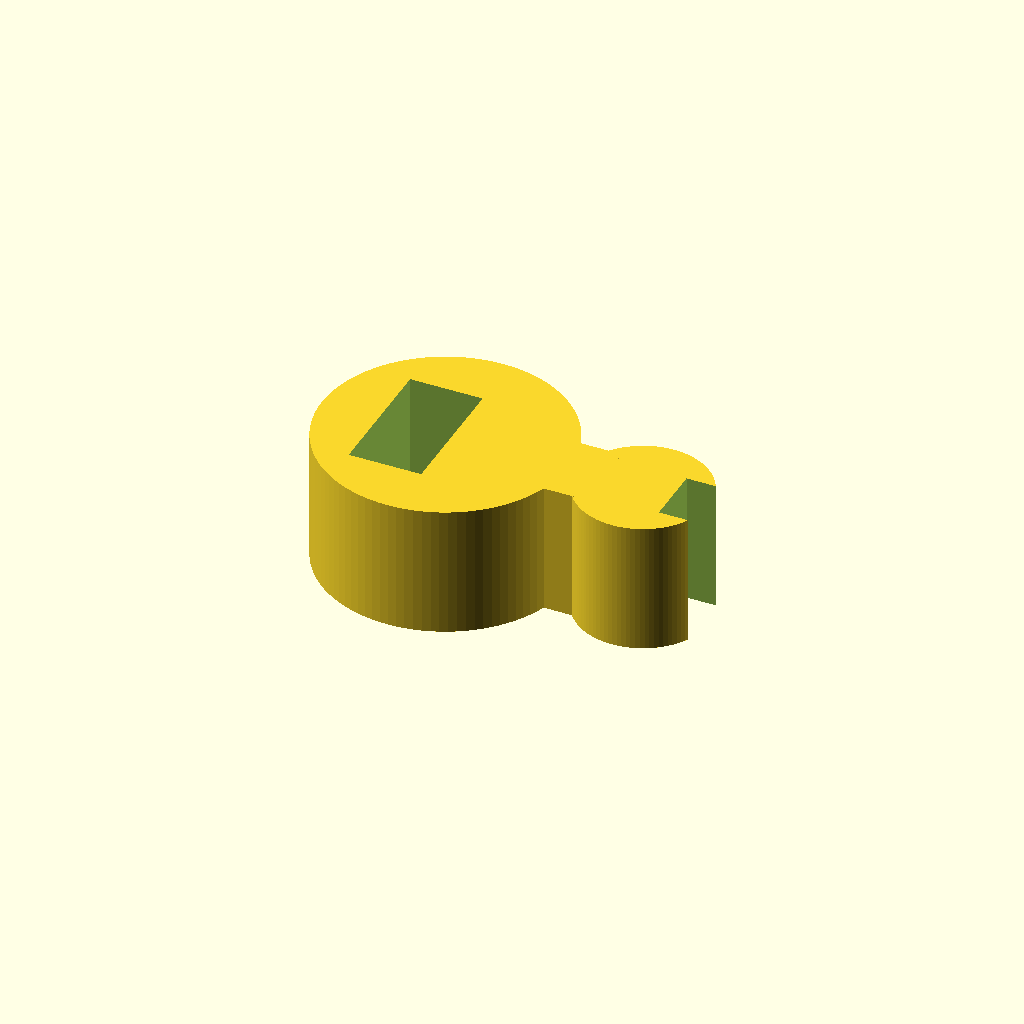
Cell 1 — every parameter at its default value.
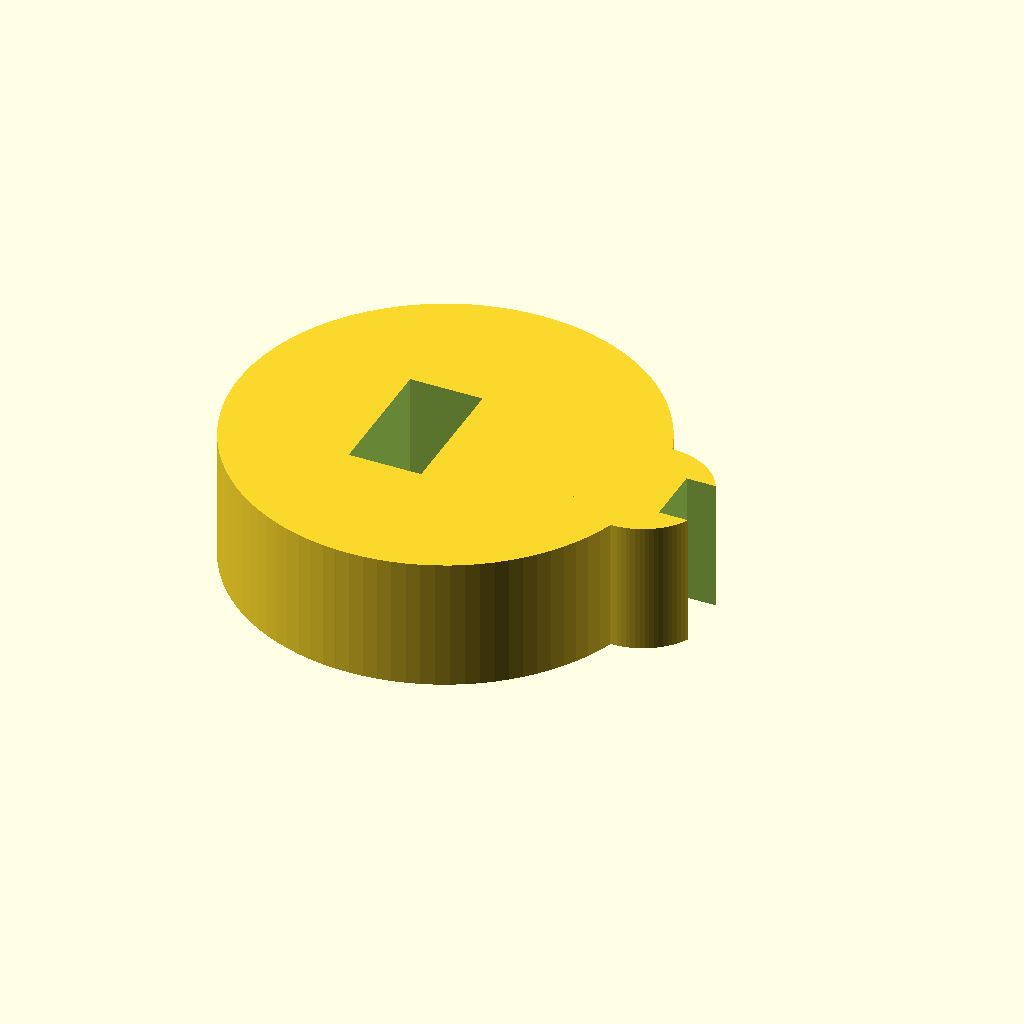
Cell 2: the same model with rod_d = 25.4.
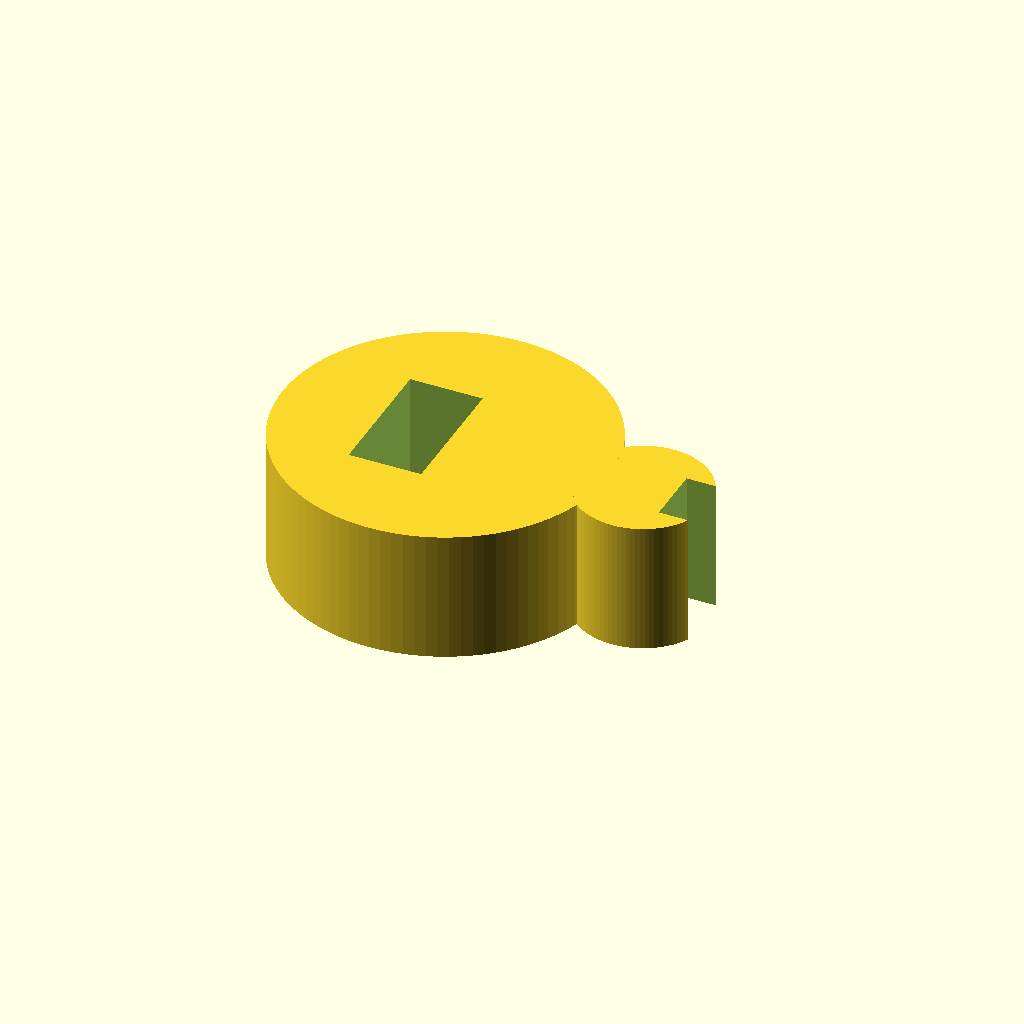
Cell 3 — rod_wall set to 6, the other parameters unchanged.
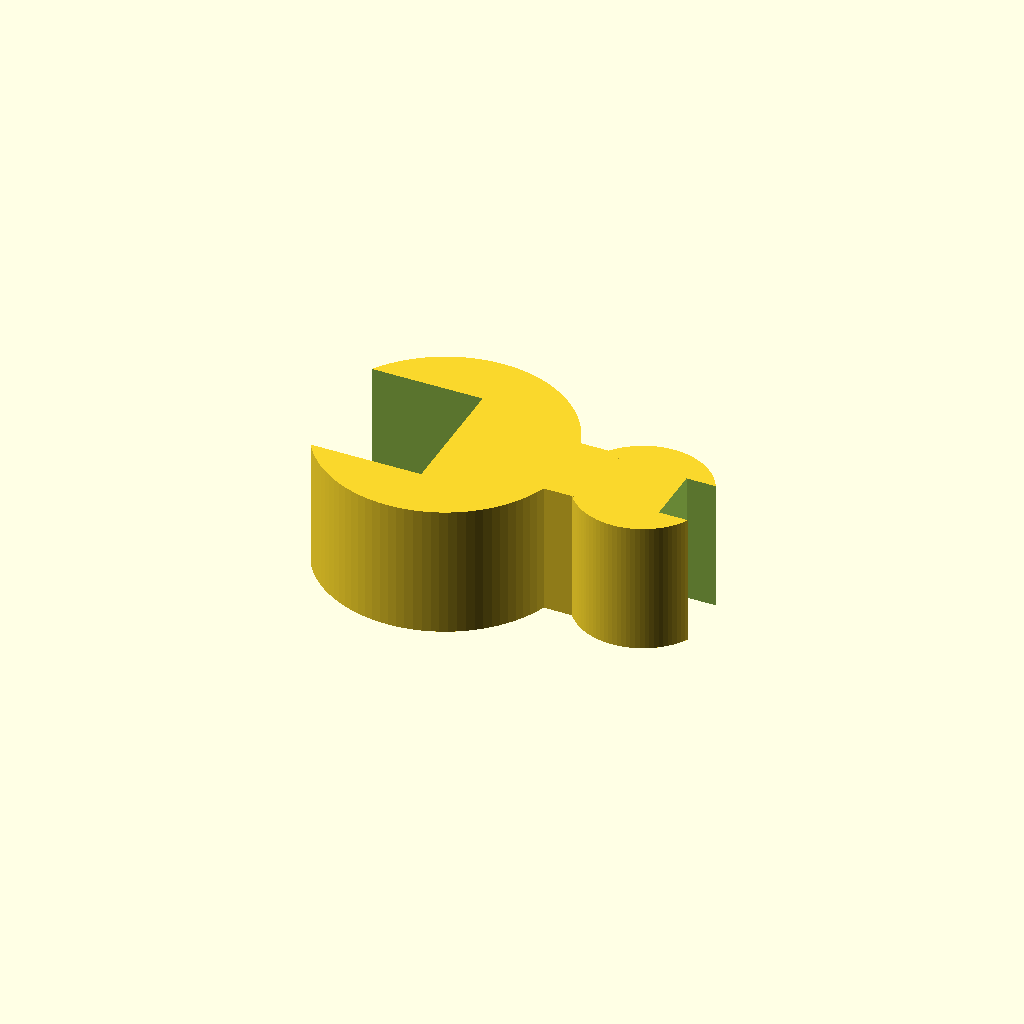
Cell 4: rod_open = 20 (everything else at default).
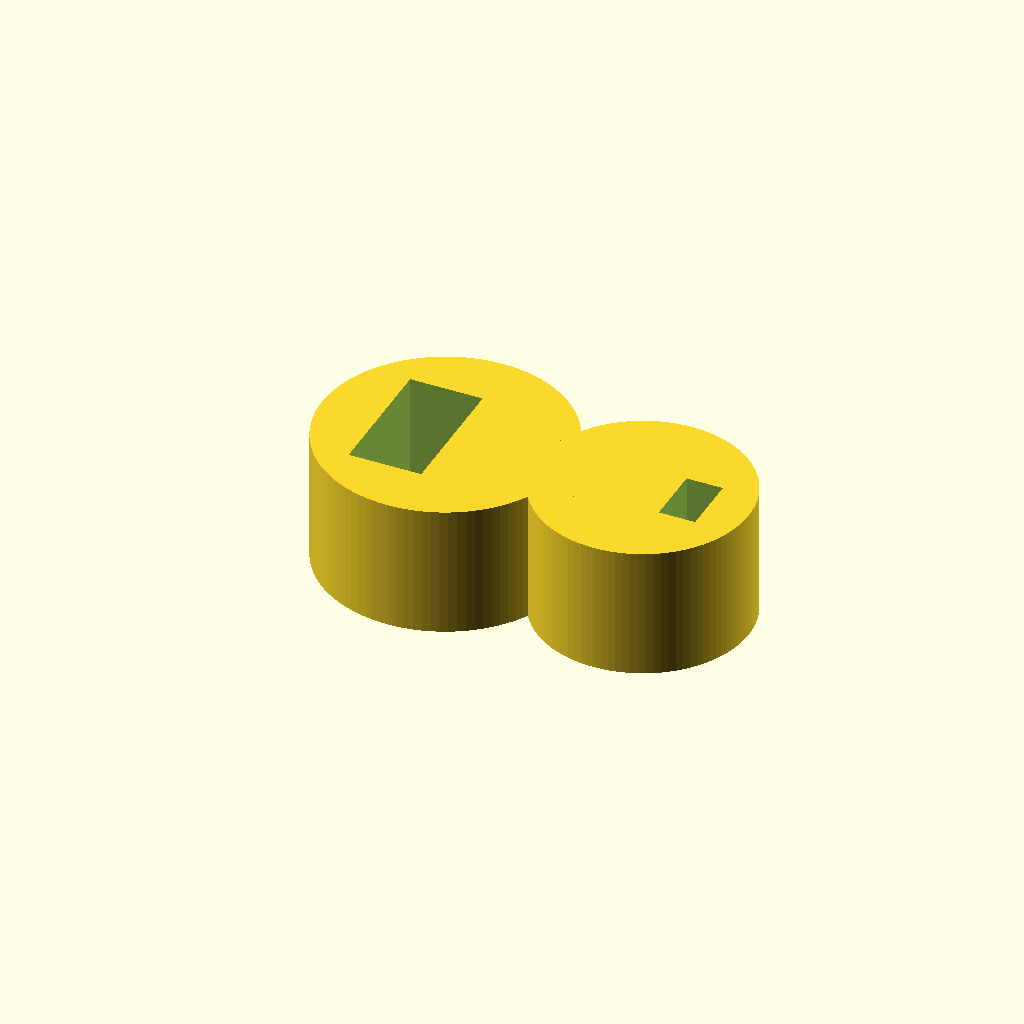
Cell 5 — tube_d set to 12, the other parameters unchanged.
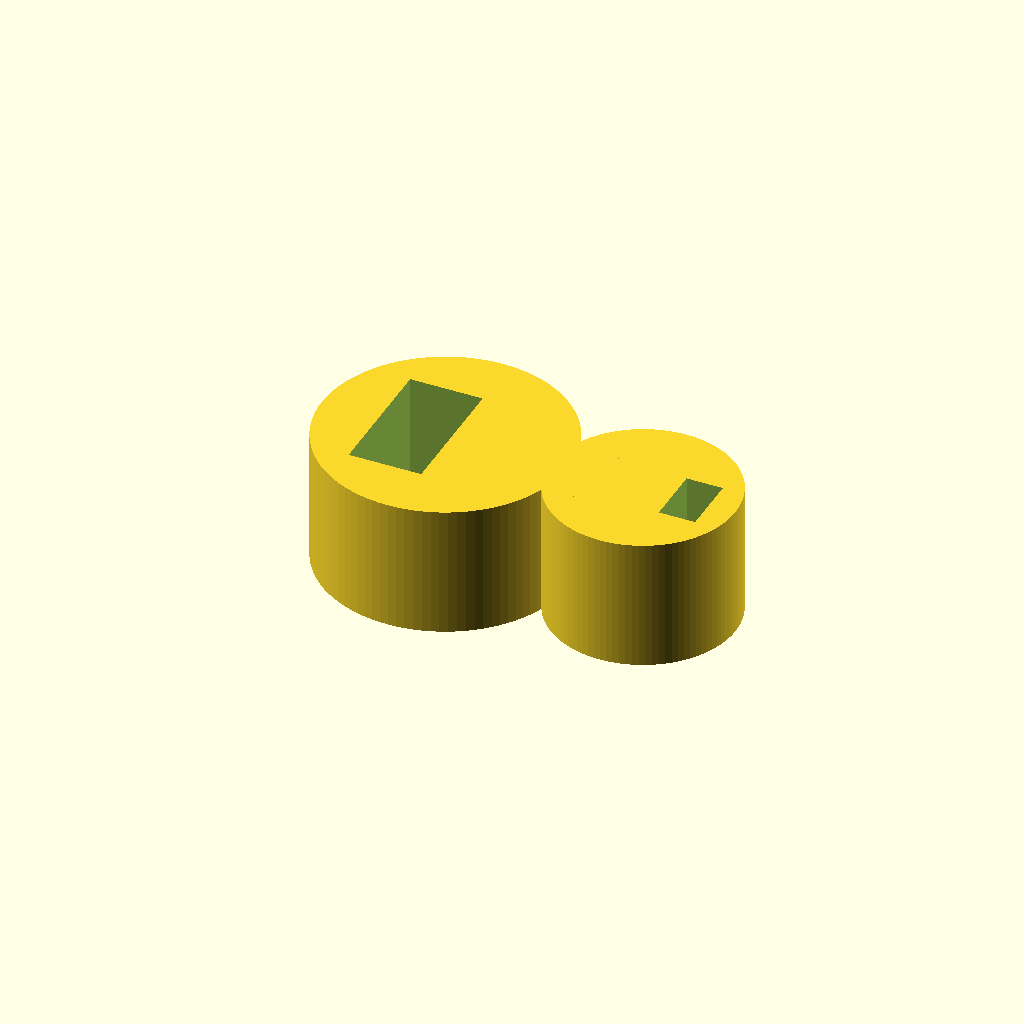
Cell 6: tube_wall = 4 (everything else at default).
One fixed orthographic camera (rotation 55°, 0°, 25°; colour scheme Cornfield) for every cell.
OpenSCAD source file bench/results/gpu-v9-g5/code/scadcoder-v9/rod_tubing_clip_s3_a2.scad:
// Snap-on tubing clip for 12.7 mm lab stand rod
// Print orientation: flat on bed, extrusion along +Z

$fn = 96;

// ---- Dimensions (mm) ----
rod_d        = 12.7;   // stand rod diameter
rod_wall     = 3;      // rod ring wall thickness
rod_open     = 10;     // rod ring opening width (-X side)

tube_d       = 6;      // tubing inner diameter
tube_wall    = 2;      // tubing ring wall thickness
tube_open    = 4.5;    // tubing ring opening width (+X side)

bridge_w     = 6;      // solid bridge width (Y)
bridge_x0    = 8;      // solid bridge start (X)
bridge_x1    = 12;     // solid bridge end (X)

height       = 10;     // extrusion height (Z)
eps          = 0.5;    // cutter overshoot past faces

// ---- Derived ----
rod_od = rod_d + 2 * rod_wall;

module rod_ring() {
    difference() {
        translate([0, 0, 0])
            cylinder(d = rod_od, h = height);
        // Opening on -X side (x < 0, -5 < y < 5)
        translate([-rod_open / 2, -5, -eps])
            cube([rod_open / 2 + eps, 10, height + 2 * eps]);
    }
}

module tube_ring() {
    difference() {
        translate([15, 0, 0])
            cylinder(d = tube_d + 2 * tube_wall, h = height);
        // Opening on +X side (x > 15, -2.25 < y < 2.25)
        translate([15 + tube_open / 2, -tube_open / 2, -eps])
            cube([tube_open / 2 + eps, tube_open, height + 2 * eps]);
    }
}

module solid_bridge() {
    translate([bridge_x0, -bridge_w / 2, 0])
        cube([bridge_x1 - bridge_x0, bridge_w, height]);
}

union() {
    rod_ring();
    tube_ring();
    solid_bridge();
}
Customizer parameters (derived from the source; name, type, default, range or options):
rod_d: number, default 12.7
rod_wall: number, default 3
rod_open: number, default 10
tube_d: number, default 6
tube_wall: number, default 2
tube_open: number, default 4.5
bridge_w: number, default 6
bridge_x0: number, default 8
bridge_x1: number, default 12
height: number, default 10
eps: number, default 0.5
